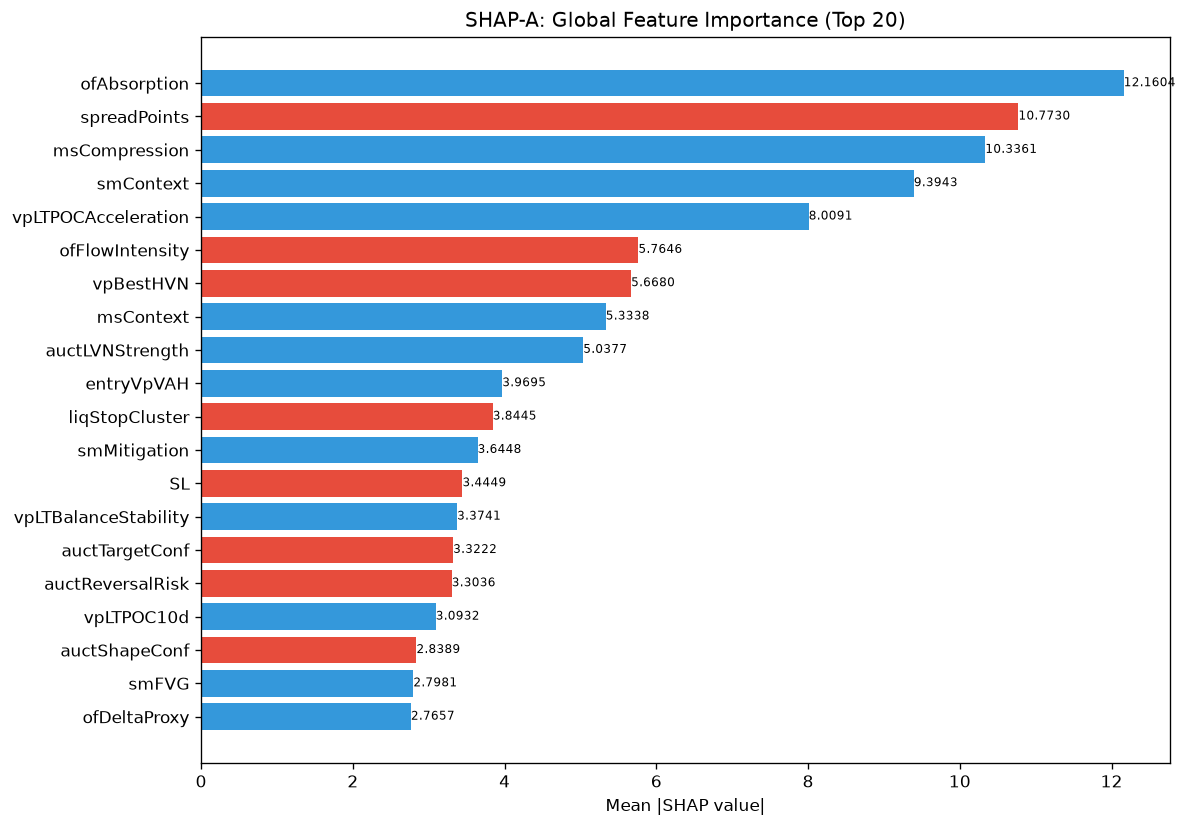

The table this chart was drawn from, first rows:
feature, category, mean_abs_shap, mean_shap, std_shap, rank
ofAbsorption, unknown, 12.16, 1.473, 7.809, 1
spreadPoints, unknown, 10.77, -2.815, 37.41, 2
msCompression, unknown, 10.34, 1.656, 8.52, 3
smContext, engine_composite, 9.394, 0.1929, 16.22, 4
vpLTPOCAcceleration, unknown, 8.009, 0.7603, 5.109, 5
ofFlowIntensity, unknown, 5.765, -0.07588, 10.72, 6
vpBestHVN, unknown, 5.668, -0.594, 3.292, 7
msContext, engine_composite, 5.334, 0.8437, 10.4, 8
auctLVNStrength, unknown, 5.038, 0.6275, 4.368, 9
entryVpVAH, unknown, 3.969, 0.5334, 6.203, 10
liqStopCluster, unknown, 3.844, -0.7903, 3.403, 11
smMitigation, unknown, 3.645, 0.01033, 6.056, 12
SL, unknown, 3.445, -0.3485, 2.979, 13
vpLTBalanceStability, unknown, 3.374, 0.03679, 4.791, 14
auctTargetConf, unknown, 3.322, -0.1281, 2.611, 15
auctReversalRisk, unknown, 3.304, -0.4332, 3.338, 16
vpLTPOC10d, unknown, 3.093, 2.106, 13.78, 17
auctShapeConf, unknown, 2.839, -0.3864, 4.684, 18
smFVG, unknown, 2.798, 0.0299, 3.777, 19
ofDeltaProxy, unknown, 2.766, 0.5739, 5.791, 20
atrProxy, unknown, 2.744, 0.05275, 3.682, 21
smZoneQuality, unknown, 2.671, 0.227, 4.038, 22
vpVAOverlapRatio, unknown, 2.606, -0.1133, 3.939, 23
thesis, unknown, 2.592, -0.02782, 2.807, 24
profilerMigMean, unknown, 2.583, -0.01842, 2.542, 25
auctAcceptance, unknown, 2.422, 0.5273, 4.67, 26
liqPremDisc, unknown, 2.365, -0.1378, 3.656, 27
ofContext, engine_composite, 2.325, 0.1086, 3.357, 28
vpDailyPOC, unknown, 2.323, -0.02755, 6.126, 29
auctExpReward, unknown, 2.31, -0.583, 7.807, 30
auctBalance, unknown, 2.216, 0.1021, 2.363, 31
vpCompPOC, unknown, 2.113, 0.2514, 3.754, 32
msTickVelocity, unknown, 2.103, -0.5267, 1.567, 33
auctTradeQuality, unknown, 2.088, -0.5018, 3.425, 34
entryVpDistHVN, unknown, 2.068, -0.1223, 1.985, 35
ofParticipation, unknown, 2.065, -0.4058, 3.36, 36
entryVpMigrationConf, unknown, 1.984, 0.1352, 2.174, 37
vpLTMajorHVNStrength, unknown, 1.937, 0.2818, 1.905, 38
vpLTMajorLVNStrength, unknown, 1.838, -0.785, 2.695, 39
spreadToATR, unknown, 1.763, -0.09698, 3.596, 40
vpLTPOCVelocity, unknown, 1.586, 0.05269, 1.532, 41
auctTargetPrice, unknown, 1.576, 0.2675, 2.024, 42
liqContext, engine_composite, 1.564, -0.01788, 3.888, 43
RR, unknown, 1.563, 0.4978, 2.942, 44
vpDevPOCSlope, unknown, 1.455, 0.00493, 1.822, 45
vpCompVAH, unknown, 1.434, 0.0926, 1.415, 46
entryVpDistLVN, unknown, 1.43, 0.1154, 1.584, 47
vpPullbackPOC, unknown, 1.424, 0.004487, 1.157, 48
vpLTPOC60d, unknown, 1.422, -0.003954, 0.8756, 49
vpLTTransitionScore, unknown, 1.413, -0.0006298, 1.691, 50
vpBestHVNScore, unknown, 1.395, -0.01596, 1.773, 51
profilerTQMean, unknown, 1.29, -0.01437, 1.595, 52
vpLTMajorLVNPrice, unknown, 1.266, 0.04183, 1.655, 53
auctDistHVN, unknown, 1.229, 0.08324, 3.037, 54
structDistATR, unknown, 1.217, -0.2278, 2.569, 55
vpCompVAL, unknown, 1.168, -0.2531, 3.65, 56
msTickImbalance, unknown, 1.158, 0.005684, 1.941, 57
liqEqualHL, unknown, 1.146, -0.05631, 2.636, 58
entryVpPOC, unknown, 1.035, 0.2795, 2.489, 59
auctExhaustion, unknown, 1.031, 0.03125, 1.158, 60
... 112 more rows
